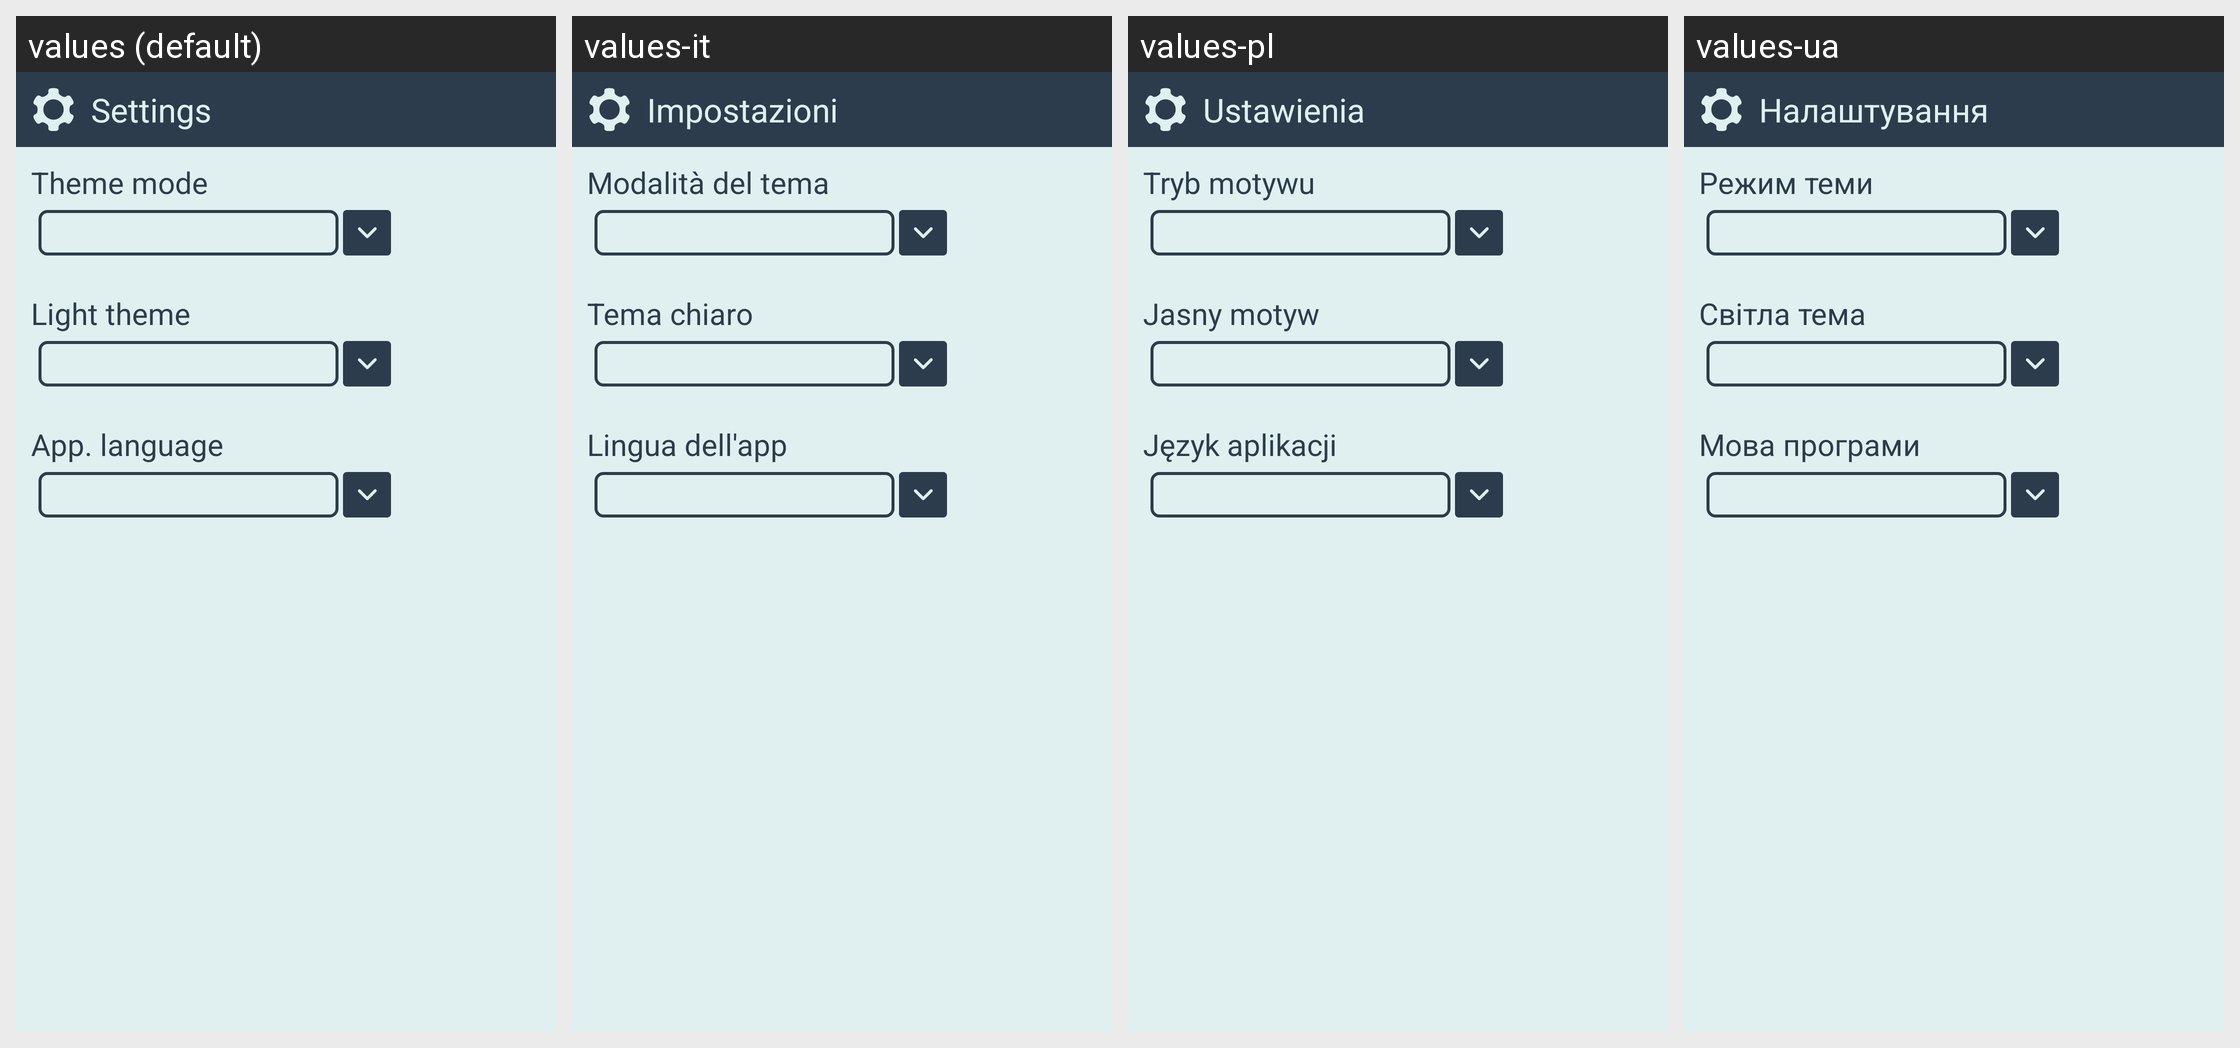

The Android screen above is rendered under several locales of the same app. Produce the string resources it draws, with the default and per-locale values.
Android screen res/layout/appbase_cv_settings.xml rendered under 4 locales, left to right: values (default), values-it, values-pl, values-ua. Device: Nexus 5 (rendered at 1080×1920; each locale shown at half size, 540×960, under a caption strip naming it); theme SeaSaltEmerald.
Other locales in the repository, not shown: values-bg, values-de, values-es, values-fr, values-pt, values-ro, values-ru, values-tr, values-uk.
Strings drawn on this screen, with the default value and each locale's value (text and hints the layout hard-codes, and strings that could not be matched under every locale, appear in the picture but are not listed):

title_settings
  values: Settings
  values-it: Impostazioni
  values-pl: Ustawienia
  values-ua: Налаштування

theme_mode
  values: Theme mode
  values-it: Modalità del tema
  values-pl: Tryb motywu
  values-ua: Режим теми

light_theme
  values: Light theme
  values-it: Tema chiaro
  values-pl: Jasny motyw
  values-ua: Світла тема

app_language
  values: App. language
  values-it: Lingua dell'app
  values-pl: Język aplikacji
  values-ua: Мова програми
